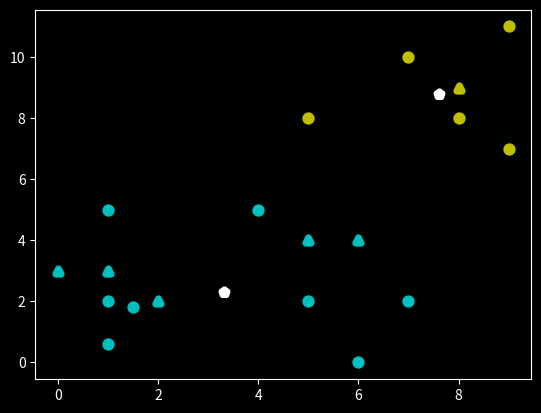

The matplotlib source for this figure:
import matplotlib.pyplot as plt
from matplotlib import style
import numpy as np


style.use('dark_background')

x = np.array([[1,2],[1.5,1.8],[5,8],[8,8],[1,0.6],[9,11],[7,10]])
x = np.append(x, [[4,5], [6,0], [1, 5], [7,2], [9,7], [5,2]], axis=0)
print(x)

# plt.scatter(x[:,0], x[:,1], s=50, color='w')
# plt.show()


colors = ['c', 'y', 'p', 'r', 'g']


class K_Means:
    def __init__(self, k=2, tol=0.001, max_iter=300):
        # tol: fluctuation of centroids by percent change

        self.k = k
        self.tol = tol
        self.max_iter = max_iter

    def fit(self, data):
        self.centroids = {}
        # Maintains a size of i centroids for i clusters

        for i in range(self.k):
            self.centroids[i] = data[i]

        for i in range(self.max_iter):
            # Using new centroids when repeated in following iterations
            self.classifications = {}

            for i in range(self.k):
                self.classifications[i] = []

            for feature_set in data:
                distances = [np.linalg.norm(feature_set - self.centroids[centroid])
                             for centroid in self.centroids]

                classfication = distances.index(min(distances))
                self.classifications[classfication].append(feature_set)

            prev_centroids = dict(self.centroids)
            # To avoid aliases

            for classfic in self.classifications:
                self.centroids[classfic] = np.average(self.classifications[classfic], axis=0)
                # Form new centroids by calculating the mean of features for each class

            optimized = True
            for centroid in self.centroids:
                original_centroid = prev_centroids[centroid]
                current_centroid = self.centroids[centroid]

                percent_change = np.sum((current_centroid-original_centroid) / original_centroid*100)
                # Tolerance is calculated by percent change of centroids

                if percent_change > self.tol:
                    print('Percent Change:', percent_change)
                    optimized = False

            if optimized:
                return
        # pass

    def predict(self, data):
        distances = [np.linalg.norm(data - self.centroids[centroid])
                     for centroid in self.centroids]
        print('Distances:', distances)

        classfication = distances.index(min(distances))
        return classfication
        # pass

clf = K_Means()
clf.fit(x)

for centroid in clf.centroids:
    plt.scatter(clf.centroids[centroid][0], clf.centroids[centroid][1],
                marker='*', color='w', s=15, linewidths=5)

for classification in clf.classifications:
    c = colors[classification]
    for feature_set in clf.classifications[classification]:
        plt.scatter(feature_set[0], feature_set[1], marker='o',
                    color=c, s=15, linewidths=5)



unknowns = np.array([[1,3], [8,9], [0, 3], [5,4], [6,4], [2,2]])

for unknown in unknowns:
    classification = clf.predict(unknown)
    plt.scatter(unknown[0], unknown[1], marker='^', color=colors[classification],
                s=15, linewidths=5)


plt.show()


